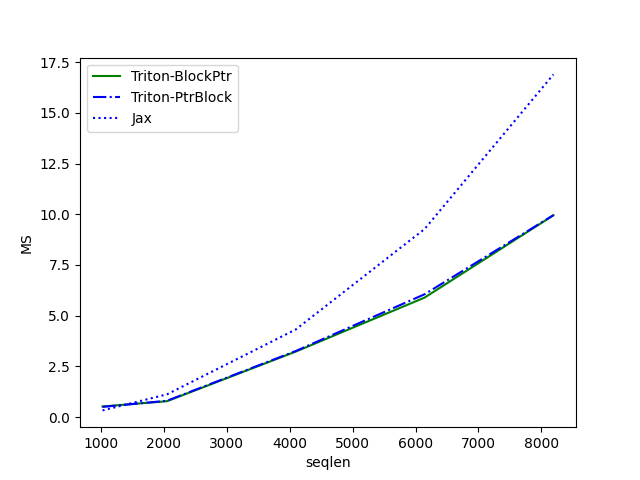

Values plotted in this chart, from the file beside it:
seqlen, Triton-BlockPtr, Triton-PtrBlock, Jax
1024, 0.5238, 0.5032, 0.3302
2048, 0.7835, 0.8053, 1.121
4096, 3.23, 3.259, 4.321
6144, 5.892, 6.056, 9.274
8192, 9.95, 9.956, 16.89
